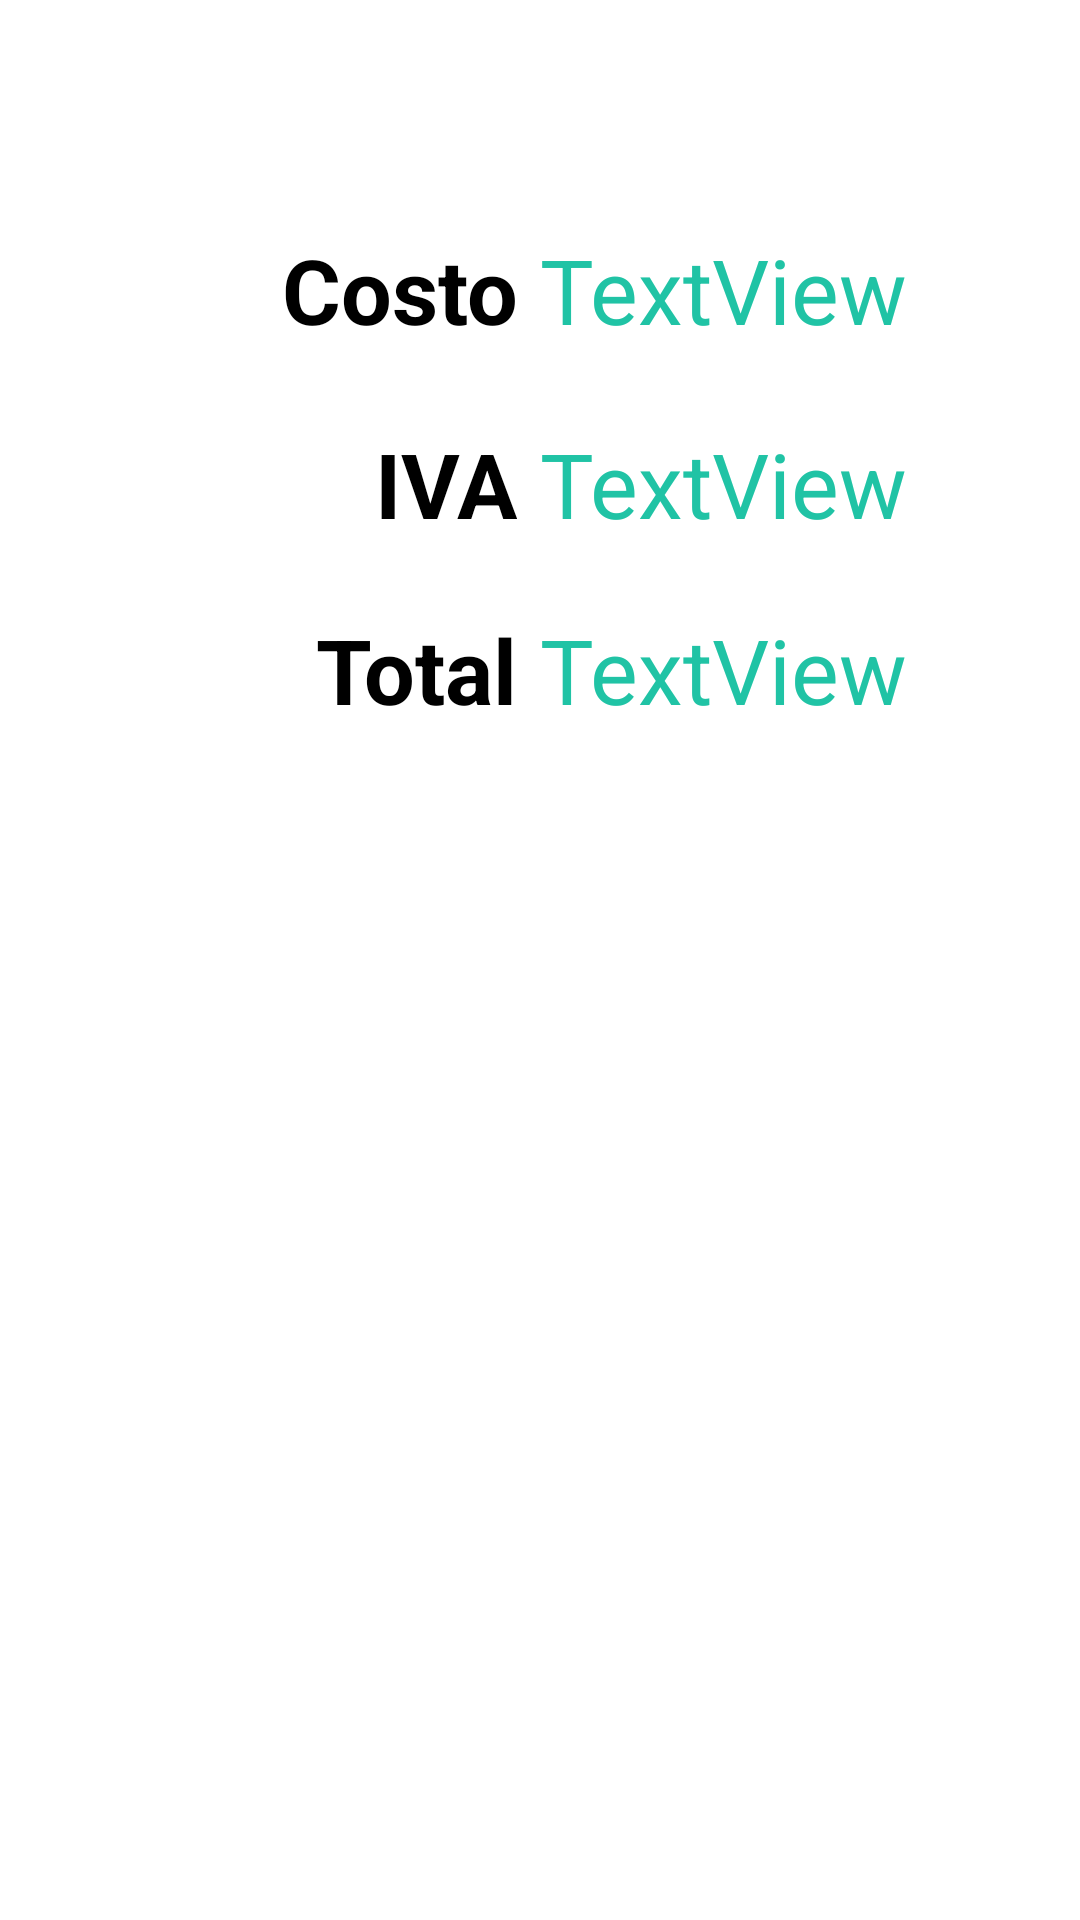

This screen was rendered from an Android layout file. Write that file and the resources it references.
<!-- AndroidManifest.xml: application theme Theme.U2PrimerApp -->
<!-- res/layout/activity_resultado_iva.xml -->
<?xml version="1.0" encoding="utf-8"?>
<androidx.constraintlayout.widget.ConstraintLayout xmlns:android="http://schemas.android.com/apk/res/android"
    xmlns:app="http://schemas.android.com/apk/res-auto"
    xmlns:tools="http://schemas.android.com/tools"
    android:layout_width="match_parent"
    android:layout_height="match_parent"
    tools:context=".ResultadoIvaActivity">

    <TextView
        android:id="@+id/textView4"
        android:layout_width="wrap_content"
        android:layout_height="wrap_content"
        android:text="Costo"
        android:textColor="@color/black"
        android:textSize="30sp"
        android:textStyle="bold"
        app:layout_constraintBottom_toTopOf="@+id/guideline9"
        app:layout_constraintEnd_toStartOf="@+id/guideline11"
        app:layout_constraintHorizontal_bias="0.928"
        app:layout_constraintStart_toStartOf="parent"
        app:layout_constraintTop_toTopOf="@+id/guideline8"
        app:layout_constraintVertical_bias="0.515" />

    <androidx.constraintlayout.widget.Guideline
        android:id="@+id/guideline8"
        android:layout_width="wrap_content"
        android:layout_height="wrap_content"
        android:orientation="horizontal"
        app:layout_constraintGuide_percent="0.1" />

    <androidx.constraintlayout.widget.Guideline
        android:id="@+id/guideline9"
        android:layout_width="wrap_content"
        android:layout_height="wrap_content"
        android:orientation="horizontal"
        app:layout_constraintGuide_percent="0.2" />

    <androidx.constraintlayout.widget.Guideline
        android:id="@+id/guideline10"
        android:layout_width="wrap_content"
        android:layout_height="wrap_content"
        android:orientation="horizontal"
        app:layout_constraintGuide_percent="0.3" />

    <androidx.constraintlayout.widget.Guideline
        android:id="@+id/guideline11"
        android:layout_width="wrap_content"
        android:layout_height="wrap_content"
        android:orientation="vertical"
        app:layout_constraintGuide_percent="0.5" />

    <TextView
        android:id="@+id/textView5"
        android:layout_width="wrap_content"
        android:layout_height="wrap_content"
        android:text="IVA"
        android:textColor="@color/black"
        android:textSize="30sp"
        android:textStyle="bold"
        app:layout_constraintBottom_toTopOf="@+id/guideline10"
        app:layout_constraintEnd_toStartOf="@+id/guideline11"
        app:layout_constraintHorizontal_bias="0.943"
        app:layout_constraintStart_toStartOf="parent"
        app:layout_constraintTop_toTopOf="@+id/guideline9"
        app:layout_constraintVertical_bias="0.545" />

    <TextView
        android:id="@+id/tv_costo"
        android:layout_width="wrap_content"
        android:layout_height="wrap_content"
        android:text="TextView"
        android:textColor="@color/contrast_color"
        android:textSize="30sp"
        app:layout_constraintBottom_toTopOf="@+id/guideline9"
        app:layout_constraintEnd_toEndOf="parent"
        app:layout_constraintHorizontal_bias="0.0"
        app:layout_constraintStart_toStartOf="@+id/guideline11"
        app:layout_constraintTop_toTopOf="@+id/guideline8"
        app:layout_constraintVertical_bias="0.515" />

    <TextView
        android:id="@+id/tv_iva"
        android:layout_width="wrap_content"
        android:layout_height="wrap_content"
        android:text="TextView"
        android:textColor="@color/contrast_color"
        android:textSize="30sp"
        app:layout_constraintBottom_toTopOf="@+id/guideline10"
        app:layout_constraintEnd_toEndOf="parent"
        app:layout_constraintHorizontal_bias="0.0"
        app:layout_constraintStart_toStartOf="@+id/guideline11"
        app:layout_constraintTop_toTopOf="@+id/guideline9"
        app:layout_constraintVertical_bias="0.545" />

    <androidx.constraintlayout.widget.Guideline
        android:id="@+id/guideline12"
        android:layout_width="wrap_content"
        android:layout_height="wrap_content"
        android:orientation="horizontal"
        app:layout_constraintGuide_percent="0.4" />

    <TextView
        android:id="@+id/textView6"
        android:layout_width="wrap_content"
        android:layout_height="wrap_content"
        android:text="Total"
        android:textColor="@color/black"
        android:textSize="30sp"
        android:textStyle="bold"
        app:layout_constraintBottom_toTopOf="@+id/guideline12"
        app:layout_constraintEnd_toStartOf="@+id/guideline11"
        app:layout_constraintHorizontal_bias="0.935"
        app:layout_constraintStart_toStartOf="parent"
        app:layout_constraintTop_toTopOf="@+id/guideline10"
        app:layout_constraintVertical_bias="0.47" />

    <TextView
        android:id="@+id/tv_total"
        android:layout_width="wrap_content"
        android:layout_height="wrap_content"
        android:text="TextView"
        android:textColor="@color/contrast_color"
        android:textSize="30sp"
        app:layout_constraintBottom_toTopOf="@+id/guideline12"
        app:layout_constraintEnd_toEndOf="parent"
        app:layout_constraintHorizontal_bias="0.0"
        app:layout_constraintStart_toStartOf="@+id/guideline11"
        app:layout_constraintTop_toTopOf="@+id/guideline10"
        app:layout_constraintVertical_bias="0.47" />

    <androidx.constraintlayout.widget.Guideline
        android:id="@+id/guideline16"
        android:layout_width="wrap_content"
        android:layout_height="wrap_content"
        android:orientation="vertical"
        app:layout_constraintGuide_percent="0.48" />

</androidx.constraintlayout.widget.ConstraintLayout>
<!-- resources referenced by this layout -->
<resources>
  <color name="black">#FF000000</color>
  <color name="contrast_color">#20C3A5</color>
  <style name="Theme.U2PrimerApp" parent="Theme.MaterialComponents.DayNight.DarkActionBar">
          
          <item name="colorPrimary">@color/purple_500</item>
          <item name="colorPrimaryVariant">@color/purple_700</item>
          <item name="colorOnPrimary">@color/white</item>
          
          <item name="colorSecondary">@color/teal_200</item>
          <item name="colorSecondaryVariant">@color/teal_700</item>
          <item name="colorOnSecondary">@color/black</item>
          
          <item name="android:statusBarColor" tools:targetApi="l">?attr/colorPrimaryVariant</item>
          
      </style>
  <color name="purple_500">#0E0E0E</color>
  <color name="purple_700">#171918</color>
  <color name="white">#FFFFFFFF</color>
  <color name="teal_200">#FF03DAC5</color>
  <color name="teal_700">#FF018786</color>
</resources>
